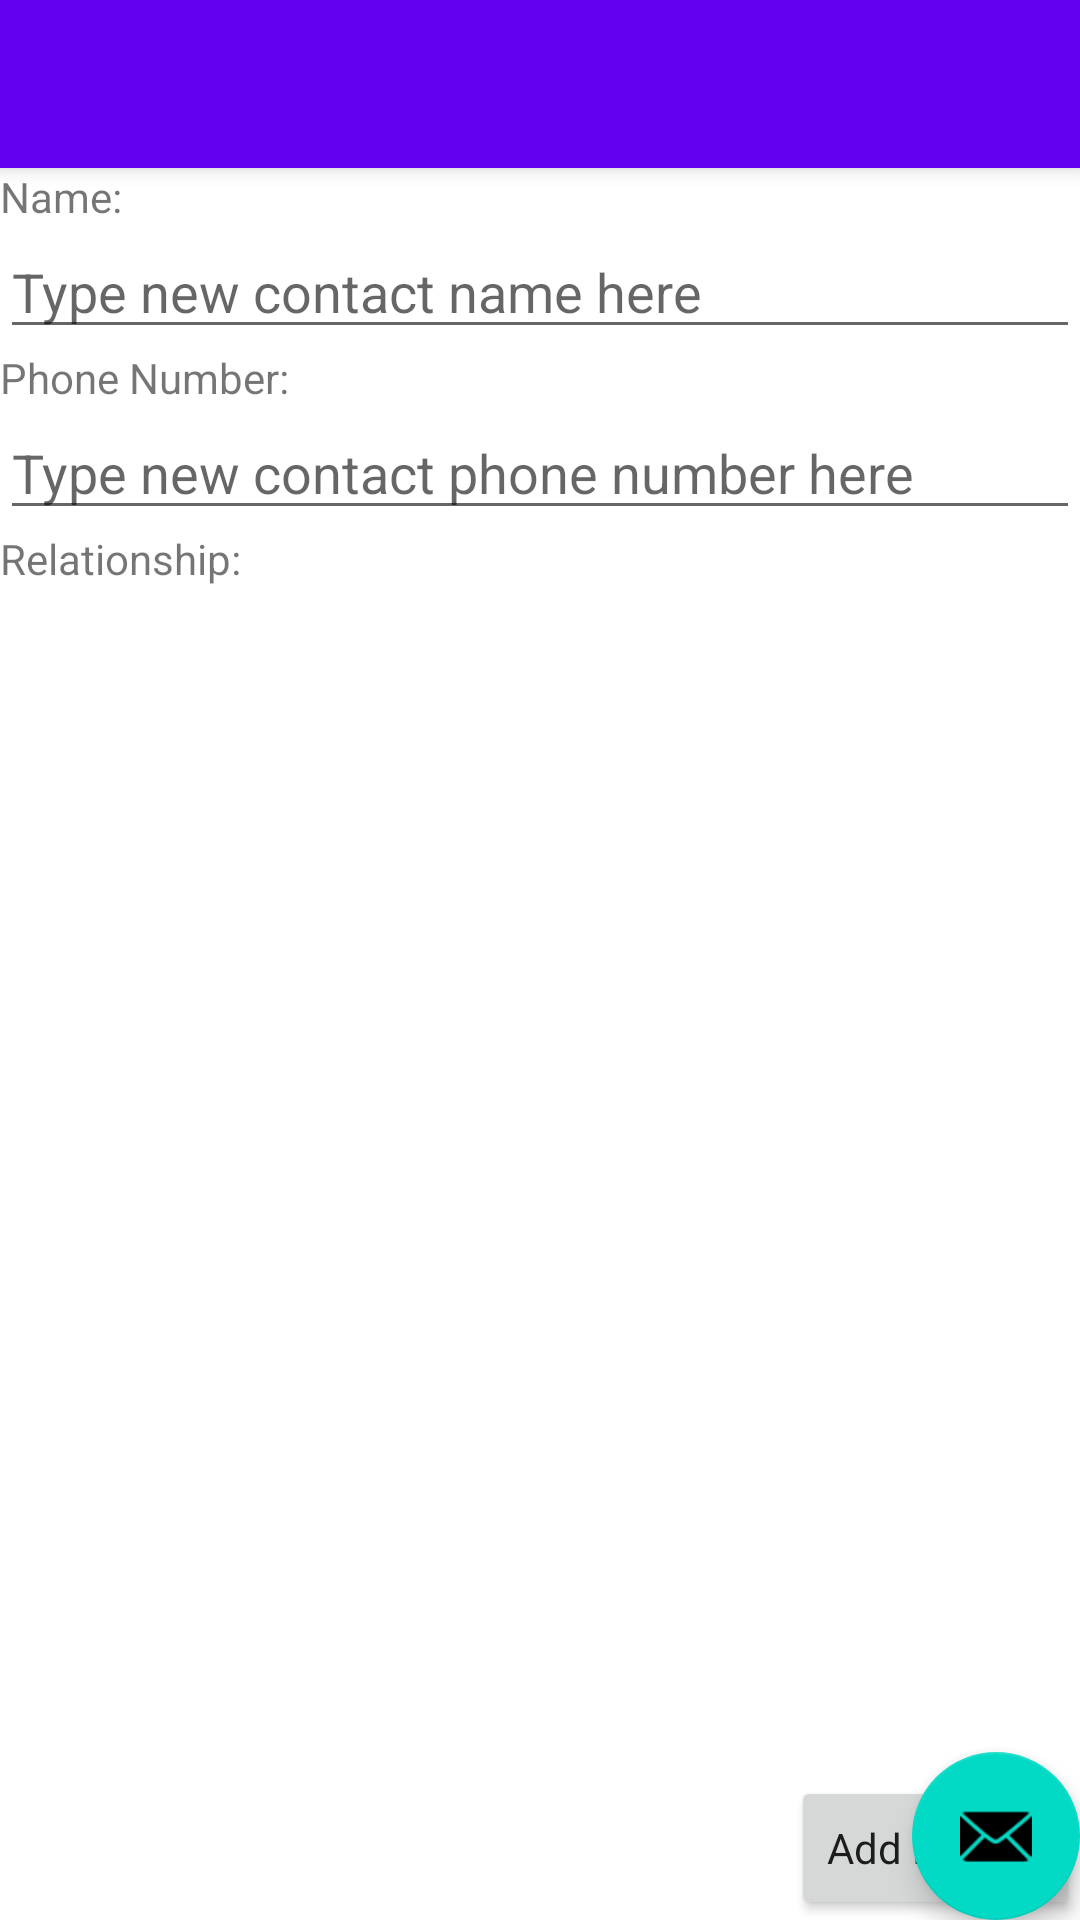

Write the Android layout XML for this screen, with the resource values it uses.
<!-- AndroidManifest.xml: application theme Theme.ContactApp -->
<!-- res/layout/activity_contact_details2.xml -->
<?xml version="1.0" encoding="utf-8"?>
<androidx.coordinatorlayout.widget.CoordinatorLayout xmlns:android="http://schemas.android.com/apk/res/android"
    xmlns:app="http://schemas.android.com/apk/res-auto"
    xmlns:tools="http://schemas.android.com/tools"
    android:layout_width="match_parent"
    android:layout_height="match_parent"
    tools:context=".ContactDetails">

    <com.google.android.material.appbar.AppBarLayout
        android:layout_width="match_parent"
        android:layout_height="wrap_content"
        android:theme="@style/Theme.ContactApp.AppBarOverlay">

        <androidx.appcompat.widget.Toolbar
            android:id="@+id/toolbar"
            android:layout_width="match_parent"
            android:layout_height="?attr/actionBarSize"
            android:background="?attr/colorPrimary"
            app:popupTheme="@style/Theme.ContactApp.PopupOverlay" />

    </com.google.android.material.appbar.AppBarLayout>

    <include layout="@layout/content_contact_details" />

    <com.google.android.material.floatingactionbutton.FloatingActionButton
        android:id="@+id/fab"
        android:layout_width="wrap_content"
        android:layout_height="wrap_content"
        android:layout_gravity="bottom|end"
        android:layout_margin="@dimen/fab_margin"
        app:srcCompat="@android:drawable/ic_dialog_email" />

</androidx.coordinatorlayout.widget.CoordinatorLayout>
<!-- res/layout/content_contact_details.xml (included above) -->
<?xml version="1.0" encoding="utf-8"?>
<androidx.appcompat.widget.LinearLayoutCompat xmlns:android="http://schemas.android.com/apk/res/android"
    xmlns:app="http://schemas.android.com/apk/res-auto"
    xmlns:tools="http://schemas.android.com/tools"
    android:layout_width="match_parent"
    android:layout_height="match_parent"
    android:orientation="vertical"
    tools:context=".ContactDetails"
    app:layout_behavior="@string/appbar_scrolling_view_behavior">

    <TextView
        android:id="@+id/txtview_name"
        android:layout_width="wrap_content"
        android:layout_height="wrap_content"
        android:text="Name:" />

    <EditText
        android:id="@+id/edit_name"
        android:layout_width="match_parent"
        android:layout_height="wrap_content"
        android:hint="Type new contact name here" />


    <TextView
        android:id="@+id/txtview_phoneNum"
        android:layout_width="wrap_content"
        android:layout_height="wrap_content"
        android:text="Phone Number:" />

    <EditText
        android:id="@+id/edit_phone"
        android:layout_width="match_parent"
        android:layout_height="wrap_content"
        android:inputType="phone"
        android:hint="Type new contact phone number here"/>

    <TextView
        android:id="@+id/txt_relationship"
        android:layout_width="wrap_content"
        android:layout_height="wrap_content"
        android:text="Relationship:" />

    
    
    <ListView
        android:id="@+id/list_relatioship"
        android:layout_width="wrap_content"
        android:layout_height="wrap_content"
        android:layout_weight="1"
        android:clickable="true"/>


    <Button
        android:id="@+id/button_Add_person"
        android:layout_width="wrap_content"
        android:layout_height="wrap_content"
        android:layout_gravity="bottom|right"
        android:insetBottom="10dp"
        android:text="Add Person"
        android:textAppearance="@style/TextAppearance.AppCompat.Body1" />


</androidx.appcompat.widget.LinearLayoutCompat>
<!-- resources referenced by this layout -->
<resources>
  <style name="Theme.ContactApp.AppBarOverlay" parent="ThemeOverlay.AppCompat.Dark.ActionBar" />
  <style name="Theme.ContactApp.PopupOverlay" parent="ThemeOverlay.AppCompat.Light" />
  <style name="Theme.ContactApp" parent="Theme.MaterialComponents.DayNight.DarkActionBar">
          
          <item name="colorPrimary">@color/purple_500</item>
          <item name="colorPrimaryVariant">@color/purple_700</item>
          <item name="colorOnPrimary">@color/white</item>
          
          <item name="colorSecondary">@color/teal_200</item>
          <item name="colorSecondaryVariant">@color/teal_700</item>
          <item name="colorOnSecondary">@color/black</item>
          
          <item name="android:statusBarColor" tools:targetApi="l">?attr/colorPrimaryVariant</item>
          
      </style>
  <!-- not gathered from this repository: default colours our renderer supplied (Android Studio template values) -->
  <color name="purple_500">#FF6200EE</color>
  <color name="purple_700">#FF3700B3</color>
  <color name="teal_200">#FF03DAC5</color>
  <color name="teal_700">#FF018786</color>
  <color name="black">#FF000000</color>
  <color name="white">#FFFFFFFF</color>
</resources>
